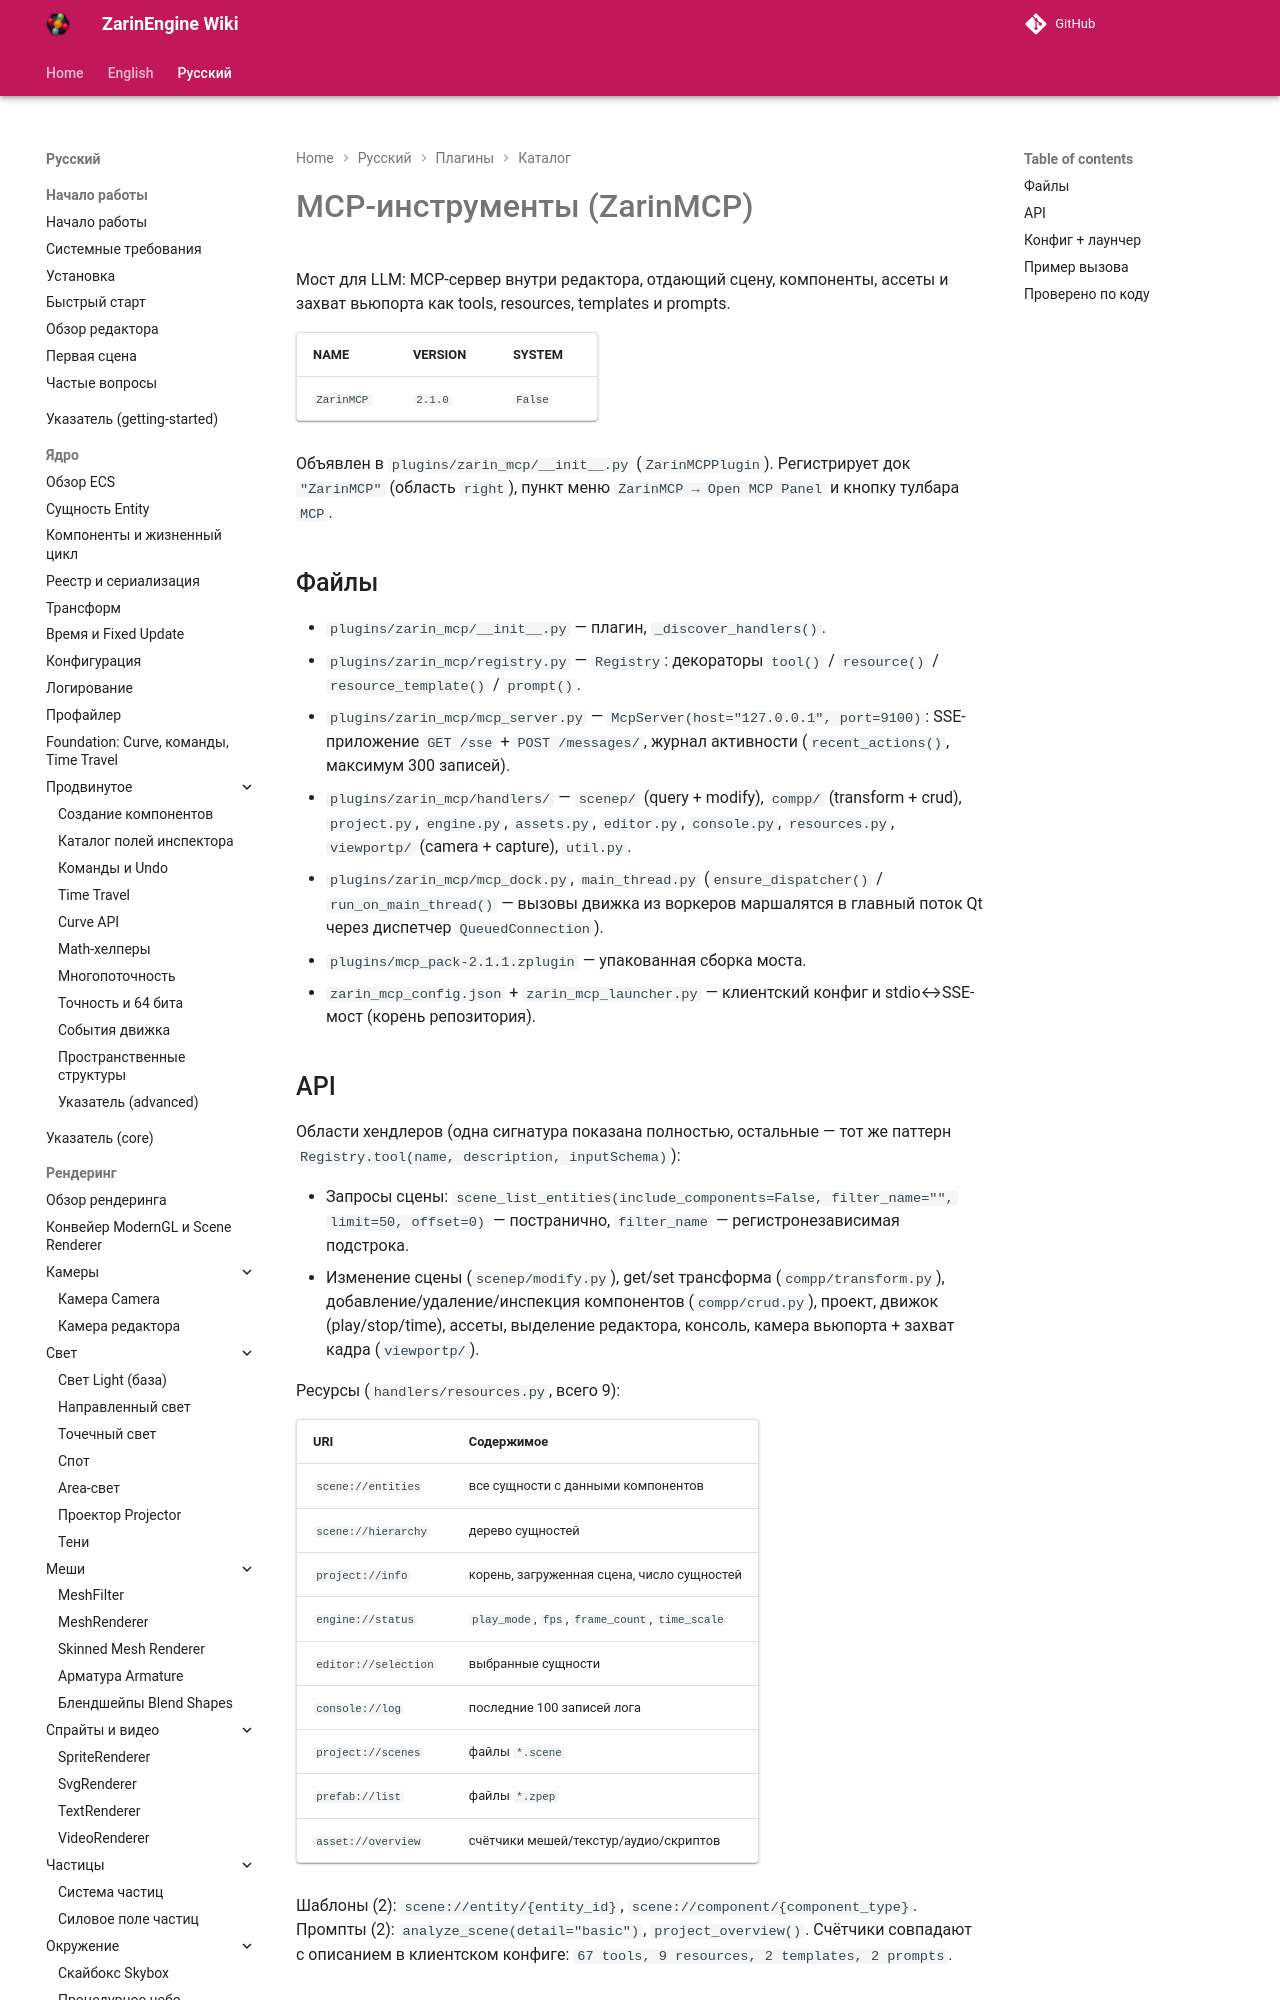

repository: EgorKonstrukt/ZarinEngineWiki · page: ru/plugins/catalog/mcp-tools/index.html · generator: mkdocs

# MCP-инструменты (ZarinMCP)

Мост для LLM: MCP-сервер внутри редактора, отдающий сцену, компоненты, ассеты и захват вьюпорта как tools, resources, templates и prompts.

| NAME | VERSION | SYSTEM |
|---|---|---|
| `ZarinMCP` | `2.1.0` | `False` |

Объявлен в `plugins/zarin_mcp/__init__.py` (`ZarinMCPPlugin`). Регистрирует док `"ZarinMCP"` (область `right`), пункт меню `ZarinMCP → Open MCP Panel` и кнопку тулбара `MCP`.
